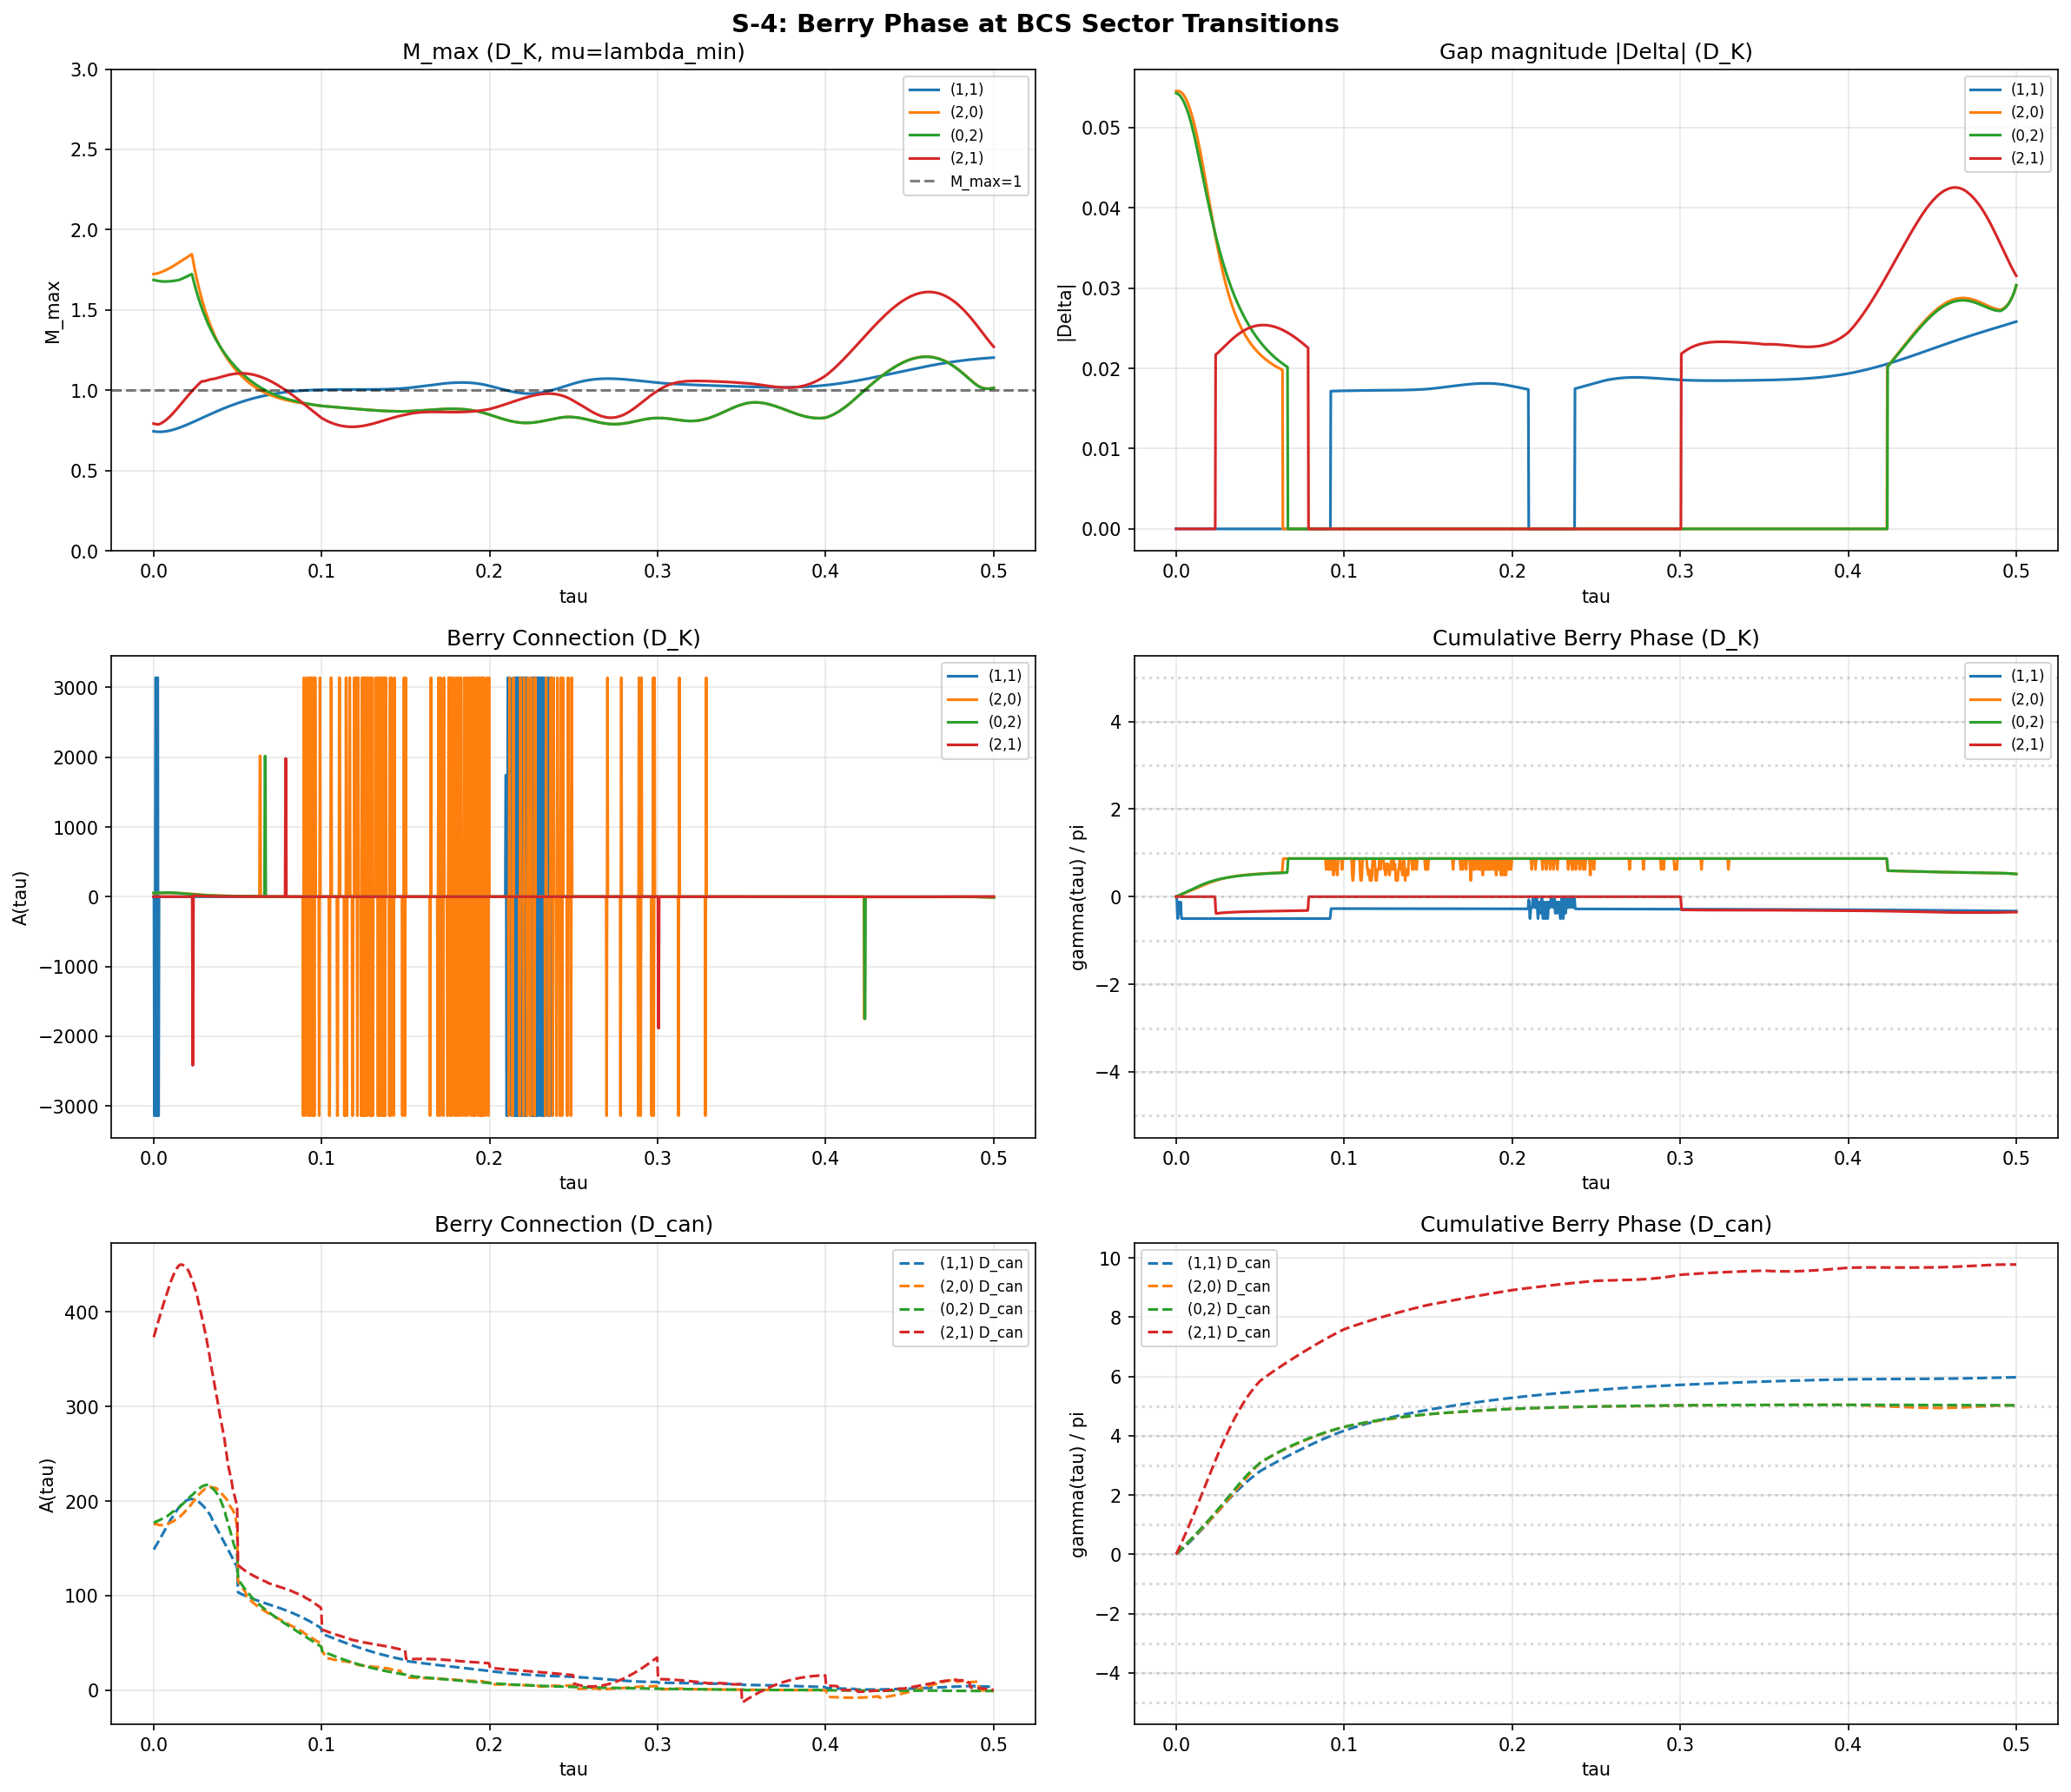

Write Python code to recreate this figure.
#!/usr/bin/env python3
"""S-4 Berry Curvature at BCS Sector Transitions (28c-7)

Computes the Berry phase of the BCS ground state wavefunction at sector
boundary transitions where M_max crosses 1 (supercritical <-> subcritical).

MATHEMATICAL BACKGROUND
========================

The BCS ground state in mean-field is:

    |Psi(tau)> = prod_k [u_k(tau) + v_k(tau) c_k^+ c_{-k}^+] |vac>

where the coherence factors are:

    u_k^2 = (1 + xi_k / E_k) / 2
    v_k^2 = (1 - xi_k / E_k) / 2
    E_k   = sqrt(xi_k^2 + |Delta_k|^2)
    xi_k  = epsilon_k - mu

The Berry connection along the tau parameter is:

    A(tau) = -i <Psi|d/dtau|Psi>
           = -sum_k (1/2) d(theta_k)/dtau

where theta_k = arctan2(|Delta_k|, xi_k) is the Bogoliubov mixing angle.
In the BCS formalism, this simplifies to:

    A(tau) = sum_k Im[u_k* du_k/dtau + v_k* dv_k/dtau]

For real u_k, v_k (which holds when Delta is real), this reduces to:

    A(tau) = sum_k [u_k dv_k/dtau - v_k du_k/dtau]  (cross-term form)

which equals -(1/2) sum_k d(theta_k)/dtau.

The Berry phase around a path P is:

    gamma = integral_P A(tau) dtau

For a Z_2 topological transition, we expect gamma = pi (mod 2*pi).

For re-entrant transitions (entering and exiting the condensed phase),
the Berry phase accumulated over the full re-entrant cycle is the
relevant topological invariant.

INPUTS
======
- s27_multisector_bcs.npz: eigenvalues, pairing matrices V, M_max per sector
- s28a_torsionful_bcs.npz: torsionful BCS data (D_can basis)
- s28b_relaxation_times.npz: precise tau_c crossing values

OUTPUTS
=======
- s28c_berry_bcs.npz: Berry phase per sector, Berry curvature profiles
- s28c_berry_bcs.png: visualization

Author: phonon-exflation-sim agent
Date: 2026-02-27
"""

import numpy as np
from scipy.linalg import eigvalsh, eigh
from scipy.interpolate import CubicSpline
import matplotlib
matplotlib.use('Agg')
import matplotlib.pyplot as plt
from pathlib import Path
import warnings

# =============================================================================
# Constants and paths
# =============================================================================

SCRIPT_DIR = Path(__file__).parent
DATA_DIR = SCRIPT_DIR

S27_FILE = DATA_DIR / 's27_multisector_bcs.npz'
S28A_FILE = DATA_DIR / 's28a_torsionful_bcs.npz'
S28B_FILE = DATA_DIR / 's28b_relaxation_times.npz'

OUT_NPZ = DATA_DIR / 's28c_berry_bcs.npz'
OUT_PNG = DATA_DIR / 's28c_berry_bcs.png'

# BCS parameters (Session 26/27 conventions)
ETA_FRAC = 0.01       # Regulator fraction for linearized kernel
DELTA0_SCALE = 0.01   # Initial gap guess as fraction of lambda_min
MAX_ITER = 2000       # Self-consistent iteration limit
CONV_TOL = 1e-10      # Convergence tolerance

# Dense tau grid for Berry phase integration
N_TAU_DENSE = 2000    # Number of points in dense tau sweep


# =============================================================================
# BCS solver (reproduces Sessions 26/27 conventions)
# =============================================================================

def build_bcs_kernel_linearized(V: np.ndarray, evals: np.ndarray,
                                 mu: float, eta_frac: float = ETA_FRAC
                                 ) -> np.ndarray:
    """Build linearized BCS kernel K_{nm} = V_{nm} / (2 * |xi_m|).

    Regularized with eta = eta_frac * lambda_min to handle mu ~ lambda_m.

    Parameters
    ----------
    V : (N, N) ndarray
        Positive pairing matrix.
    evals : (N,) ndarray
        Dirac eigenvalues.
    mu : float
        Chemical potential.
    eta_frac : float
        Regulator fraction.

    Returns
    -------
    K : (N, N) ndarray
        Linearized BCS kernel.
    """
    xi = evals - mu
    xi_abs = np.abs(xi)
    lambda_min = np.min(np.abs(evals))
    eta = max(eta_frac * lambda_min, 1e-15)
    E = np.maximum(xi_abs, eta)
    factor = 1.0 / (2.0 * E)
    return V * factor[np.newaxis, :]


def selfconsistent_bcs(V: np.ndarray, evals: np.ndarray, mu: float,
                       T: float = 0.0, max_iter: int = MAX_ITER,
                       tol: float = CONV_TOL,
                       delta0_scale: float = DELTA0_SCALE
                       ) -> tuple:
    """Solve self-consistent BCS gap equation by iteration.

    Iterates Delta^{k+1}_n = sum_m V_{nm} * Delta^k_m / (2 E_m)
    with E_m = sqrt((lambda_m - mu)^2 + Delta_m^2).

    Parameters
    ----------
    V : (N, N) ndarray
        Pairing matrix.
    evals : (N,) ndarray
        Dirac eigenvalues.
    mu : float
        Chemical potential.
    T : float
        Temperature (T=0 for maximum gap).
    max_iter : int
        Maximum iterations.
    tol : float
        Convergence tolerance.
    delta0_scale : float
        Initial guess scale.

    Returns
    -------
    Delta : (N,) ndarray
        Converged gap vector.
    converged : bool
    n_iter : int
    """
    N = len(evals)
    xi = evals - mu
    lambda_min = np.min(np.abs(evals))
    Delta = np.ones(N) * delta0_scale * lambda_min

    for k in range(max_iter):
        E = np.sqrt(xi**2 + Delta**2)
        E = np.maximum(E, 1e-30)

        if T > 1e-15:
            x = E / (2.0 * T)
            factor = np.where(x > 20.0, 1.0 / (2.0 * E),
                              np.tanh(x) / (2.0 * E))
        else:
            factor = 1.0 / (2.0 * E)

        Delta_new = V @ (Delta * factor)

        norm_new = np.linalg.norm(Delta_new)
        norm_old = np.linalg.norm(Delta)

        if norm_old > 1e-20:
            rel_change = np.linalg.norm(Delta_new - Delta) / norm_old
        else:
            rel_change = np.linalg.norm(Delta_new - Delta)

        Delta = Delta_new

        if rel_change < tol and k > 5:
            return Delta, True, k + 1

        if norm_new < 1e-30 and k > 10:
            return Delta, True, k + 1

    return Delta, False, max_iter


def compute_m_max(V: np.ndarray, evals: np.ndarray, mu: float) -> float:
    """Compute largest eigenvalue of linearized BCS kernel (M_max).

    Parameters
    ----------
    V : (N, N) ndarray
    evals : (N,) ndarray
    mu : float

    Returns
    -------
    M_max : float
    """
    K = build_bcs_kernel_linearized(V, evals, mu)
    K_sym = 0.5 * (K + K.T)
    return eigvalsh(K_sym)[-1]


# =============================================================================
# Berry phase computation
# =============================================================================

def bogoliubov_angles(evals: np.ndarray, mu: float,
                      Delta: np.ndarray) -> np.ndarray:
    """Compute Bogoliubov mixing angles theta_k = arctan2(|Delta_k|, xi_k).

    For the BCS ground state, the Berry connection is:
        A(tau) = -(1/2) sum_k d(theta_k)/dtau

    Parameters
    ----------
    evals : (N,) ndarray
        Dirac eigenvalues at this tau.
    mu : float
        Chemical potential.
    Delta : (N,) ndarray
        Gap vector at this tau.

    Returns
    -------
    theta : (N,) ndarray
        Bogoliubov angles.
    """
    xi = evals - mu
    return np.arctan2(np.abs(Delta), xi)


def berry_connection_from_angles(theta_prev: np.ndarray,
                                  theta_next: np.ndarray,
                                  dtau: float) -> float:
    """Compute Berry connection A(tau) = -(1/2) sum_k d(theta_k)/dtau.

    Uses central finite differences.

    Parameters
    ----------
    theta_prev : (N,) ndarray
        Angles at tau - dtau/2.
    theta_next : (N,) ndarray
        Angles at tau + dtau/2.
    dtau : float
        Step size.

    Returns
    -------
    A : float
        Berry connection at tau.
    """
    dtheta_dtau = (theta_next - theta_prev) / dtau
    return -0.5 * np.sum(dtheta_dtau)


def compute_berry_phase_sector(V_data: dict, evals_data: dict,
                                sector_key: str,
                                tau_grid_input: np.ndarray,
                                mu_ratio: float = 1.0,
                                tau_dense: np.ndarray = None,
                                connection_type: str = 'K'
                                ) -> dict:
    """Compute Berry phase along a tau path for a given sector.

    Method:
    1. At each tau in the input grid, extract eigenvalues and pairing matrix.
    2. Interpolate eigenvalues onto a dense tau grid.
    3. At each dense tau point, compute the self-consistent BCS gap Delta(tau).
    4. From Delta(tau), compute the Bogoliubov angles theta_k(tau).
    5. Differentiate theta_k(tau) to get the Berry connection A(tau).
    6. Integrate A(tau) to get the Berry phase gamma.

    Parameters
    ----------
    V_data : dict
        Maps tau_index -> (N, N) pairing matrix.
    evals_data : dict
        Maps tau_index -> (N,) eigenvalue array.
    sector_key : str
        Sector label like "(2,0)".
    tau_grid_input : (M,) ndarray
        Original tau grid where data is available.
    mu_ratio : float
        mu = mu_ratio * lambda_min.
    tau_dense : (P,) ndarray, optional
        Dense tau grid for interpolation.
    connection_type : str
        'K' for Kosmann (D_K) or 'can' for canonical (D_can).

    Returns
    -------
    result : dict with keys:
        'tau_dense': dense tau grid used
        'M_max_dense': M_max at each dense tau point
        'Delta_norm_dense': |Delta| at each dense tau point
        'theta_sum_dense': sum of Bogoliubov angles at each dense tau point
        'A_dense': Berry connection at each dense tau point
        'gamma_cumulative': cumulative Berry phase along the path
        'gamma_total': total Berry phase
        'gamma_mod_pi': gamma mod pi
        'crossings': list of (tau_c, direction) for M_max=1 crossings
    """
    M = len(tau_grid_input)
    if tau_dense is None:
        tau_dense = np.linspace(tau_grid_input[0], tau_grid_input[-1],
                                N_TAU_DENSE)

    P = len(tau_dense)

    # Step 1: Collect eigenvalues and V matrices at original grid points
    evals_list = []
    V_list = []
    lambda_min_list = []
    for i in range(M):
        ev = evals_data[i]
        V_mat = V_data[i]
        evals_list.append(ev)
        V_list.append(V_mat)
        lambda_min_list.append(np.min(np.abs(ev)))

    N = len(evals_list[0])  # sector dimension

    # Step 2: Interpolate eigenvalues onto dense grid
    # Each eigenvalue is a smooth function of tau (within a sector)
    evals_interp = np.zeros((P, N))
    for k in range(N):
        vals = np.array([evals_list[i][k] for i in range(M)])
        cs = CubicSpline(tau_grid_input, vals, extrapolate=True)
        evals_interp[:, k] = cs(tau_dense)

    # Step 2b: Interpolate lambda_min
    lmin_arr = np.array(lambda_min_list)
    cs_lmin = CubicSpline(tau_grid_input, lmin_arr, extrapolate=True)
    lambda_min_dense = cs_lmin(tau_dense)

    # Step 2c: Interpolate V matrices (element-wise)
    V_interp = np.zeros((P, N, N))
    for i in range(N):
        for j in range(N):
            vals = np.array([V_list[idx][i, j] for idx in range(M)])
            cs = CubicSpline(tau_grid_input, vals, extrapolate=True)
            V_interp[:, i, j] = cs(tau_dense)

    # Step 3: At each dense tau point, compute M_max and self-consistent Delta
    M_max_dense = np.zeros(P)
    Delta_dense = np.zeros((P, N))
    theta_dense = np.zeros((P, N))
    Delta_norm_dense = np.zeros(P)

    for p in range(P):
        ev_p = evals_interp[p]
        V_p = V_interp[p]
        # Ensure V is symmetric positive
        V_p = 0.5 * (V_p + V_p.T)
        V_p = np.maximum(V_p, 0.0)

        lmin_p = lambda_min_dense[p]
        mu_p = mu_ratio * lmin_p

        # M_max
        M_max_dense[p] = compute_m_max(V_p, ev_p, mu_p)

        # Self-consistent Delta
        if M_max_dense[p] > 1.0:
            Delta_sc, conv, nit = selfconsistent_bcs(V_p, ev_p, mu_p)
            if conv and np.linalg.norm(Delta_sc) > 1e-20:
                Delta_dense[p] = Delta_sc
            else:
                # Supercritical but didn't converge -- use linearized estimate
                Delta_dense[p] = np.zeros(N)
        else:
            # Subcritical: Delta = 0
            Delta_dense[p] = np.zeros(N)

        Delta_norm_dense[p] = np.linalg.norm(Delta_dense[p])

        # Bogoliubov angles
        theta_dense[p] = bogoliubov_angles(ev_p, mu_p, Delta_dense[p])

    # Step 4: Berry connection via finite differences of theta
    A_dense = np.zeros(P)
    for p in range(1, P - 1):
        dtau = tau_dense[p + 1] - tau_dense[p - 1]
        if dtau > 1e-30:
            dtheta = theta_dense[p + 1] - theta_dense[p - 1]
            A_dense[p] = -0.5 * np.sum(dtheta) / dtau

    # Boundary: forward/backward differences
    if P > 1:
        dtau0 = tau_dense[1] - tau_dense[0]
        if dtau0 > 1e-30:
            dtheta0 = theta_dense[1] - theta_dense[0]
            A_dense[0] = -0.5 * np.sum(dtheta0) / dtau0
        dtauN = tau_dense[-1] - tau_dense[-2]
        if dtauN > 1e-30:
            dthetaN = theta_dense[-1] - theta_dense[-2]
            A_dense[-1] = -0.5 * np.sum(dthetaN) / dtauN

    # Step 5: Integrate Berry connection (trapezoidal)
    gamma_cumulative = np.zeros(P)
    for p in range(1, P):
        dtau = tau_dense[p] - tau_dense[p - 1]
        gamma_cumulative[p] = gamma_cumulative[p - 1] + 0.5 * (
            A_dense[p] + A_dense[p - 1]) * dtau

    gamma_total = gamma_cumulative[-1]

    # Step 6: Find crossings (M_max = 1)
    crossings = []
    for p in range(P - 1):
        if (M_max_dense[p] - 1.0) * (M_max_dense[p + 1] - 1.0) < 0:
            # Linear interpolation for crossing point
            tau_c = tau_dense[p] + (1.0 - M_max_dense[p]) / (
                M_max_dense[p + 1] - M_max_dense[p]) * (
                    tau_dense[p + 1] - tau_dense[p])
            direction = 1 if M_max_dense[p + 1] > M_max_dense[p] else -1
            crossings.append((tau_c, direction))

    # Step 7: Berry phase at each crossing
    # For each crossing, compute gamma accumulated up to that point
    gamma_at_crossings = []
    for tau_c, direction in crossings:
        idx = np.searchsorted(tau_dense, tau_c)
        idx = min(idx, P - 1)
        gamma_at_crossings.append(gamma_cumulative[idx])

    # Berry phase between consecutive crossings (for re-entrant sectors)
    gamma_between_crossings = []
    if len(crossings) >= 2:
        for i in range(len(crossings) - 1):
            gamma_between_crossings.append(
                gamma_at_crossings[i + 1] - gamma_at_crossings[i])

    return {
        'tau_dense': tau_dense,
        'M_max_dense': M_max_dense,
        'Delta_norm_dense': Delta_norm_dense,
        'theta_sum_dense': np.sum(theta_dense, axis=1),
        'A_dense': A_dense,
        'gamma_cumulative': gamma_cumulative,
        'gamma_total': gamma_total,
        'gamma_mod_pi': gamma_total % np.pi,
        'crossings': crossings,
        'gamma_at_crossings': gamma_at_crossings,
        'gamma_between_crossings': gamma_between_crossings,
        'N_modes': N,
    }


# =============================================================================
# Data loading
# =============================================================================

def load_sector_data_s27(npz, sector_idx: int, tau_indices: list,
                         ) -> tuple:
    """Load eigenvalues and V matrices for a sector from s27 data.

    Parameters
    ----------
    npz : NpzFile
        Loaded s27 data.
    sector_idx : int
        Index into sectors array.
    tau_indices : list of int
        Tau grid indices to load.

    Returns
    -------
    evals_data : dict mapping tau_index -> (N,) eigenvalue array
    V_data : dict mapping tau_index -> (N, N) pairing matrix
    """
    sectors = npz['sectors']
    p, q = sectors[sector_idx, 0], sectors[sector_idx, 1]

    evals_data = {}
    V_data = {}
    for i, ti in enumerate(tau_indices):
        key_ev = f'evals_{p}_{q}_{ti}'
        key_V = f'V_{p}_{q}_{ti}'
        evals_data[i] = npz[key_ev]
        V_data[i] = npz[key_V]

    return evals_data, V_data


def load_sector_data_s28a(npz, sector_idx: int, tau_indices: list,
                           connection: str = 'K') -> tuple:
    """Load eigenvalues and V matrices for a sector from s28a data.

    Parameters
    ----------
    npz : NpzFile
        Loaded s28a data.
    sector_idx : int
        Index into sectors array.
    tau_indices : list of int
        Tau grid indices.
    connection : str
        'K' for Kosmann, 'can' for canonical.

    Returns
    -------
    evals_data : dict
    V_data : dict
    """
    sectors = npz['sectors']
    p, q = sectors[sector_idx, 0], sectors[sector_idx, 1]

    prefix = 'can' if connection == 'can' else 'K'

    evals_data = {}
    V_data = {}
    for i, ti in enumerate(tau_indices):
        key_ev = f'evals_{prefix}_{p}_{q}_{ti}'
        key_V = f'V_{prefix}_{p}_{q}_{ti}'
        evals_data[i] = npz[key_ev]
        V_data[i] = npz[key_V]

    return evals_data, V_data


# =============================================================================
# Main computation
# =============================================================================

def main():
    print("=" * 72)
    print("S-4: Berry Curvature at BCS Sector Transitions (28c-7)")
    print("=" * 72)

    # Load data
    print("\n[1] Loading input data...")
    s27 = np.load(S27_FILE, allow_pickle=True)
    s28a = np.load(S28A_FILE, allow_pickle=True)
    s28b = np.load(S28B_FILE, allow_pickle=True)

    tau_s27 = s27['tau_values']       # [0, 0.1, 0.15, ..., 0.5]
    tau_s28a = s28a['tau_values']     # [0, 0.05, 0.1, ..., 0.5]
    sectors_s27 = s27['sectors']
    sectors_s28a = s28a['sectors']

    print(f"  s27 tau grid: {tau_s27}")
    print(f"  s28a tau grid: {tau_s28a}")
    print(f"  s27 sectors: {sectors_s27.shape[0]}")
    print(f"  s28a sectors: {sectors_s28a.shape[0]}")

    # Crossing data from s28b
    reentrant_tau_c1 = float(s28b['reentrant_20_tau_c1'])
    reentrant_tau_c2 = float(s28b['reentrant_20_tau_c2'])
    reentrant_window = float(s28b['reentrant_20_window'])

    print(f"\n  Re-entrant (2,0): tau_c1={reentrant_tau_c1:.4f}, "
          f"tau_c2={reentrant_tau_c2:.4f}, window={reentrant_window:.4f}")

    # Identify sectors with M_max crossings at mu = lambda_min
    # From s28b: crossings at mu_ratio=1.0 (index 5 in s27)
    crossing_sectors_s27 = {
        '(1,1)': {'idx': 3, 'crossings': [(0.0946, +1)]},
        '(2,0)': {'idx': 4, 'crossings': [(reentrant_tau_c1, -1),
                                            (reentrant_tau_c2, +1)]},
        '(0,2)': {'idx': 5, 'crossings': [(0.0682, -1),
                                            (reentrant_tau_c2, +1)]},
        '(2,1)': {'idx': 8, 'crossings': [(0.3033, +1)]},
    }

    print("\n  Sectors with M_max=1 crossings (D_K, mu=lambda_min):")
    for name, info in crossing_sectors_s27.items():
        print(f"    {name}: {len(info['crossings'])} crossing(s) at "
              f"tau = {[c[0] for c in info['crossings']]}")

    # =========================================================================
    # PART A: D_K (Kosmann) Berry phase from s27 data
    # =========================================================================
    print("\n" + "=" * 72)
    print("PART A: Berry Phase in D_K (Kosmann) basis")
    print("=" * 72)

    # Dense tau grid for all sectors
    tau_dense_full = np.linspace(0.0, 0.5, N_TAU_DENSE)
    tau_indices_s27 = list(range(len(tau_s27)))

    results_K = {}

    for sector_name, info in crossing_sectors_s27.items():
        sidx = info['idx']
        print(f"\n  --- Sector {sector_name} (s27 index {sidx}) ---")

        evals_data, V_data = load_sector_data_s27(
            s27, sidx, tau_indices_s27)

        result = compute_berry_phase_sector(
            V_data, evals_data, sector_name,
            tau_s27, mu_ratio=1.0,
            tau_dense=tau_dense_full,
            connection_type='K')

        results_K[sector_name] = result

        print(f"    N_modes = {result['N_modes']}")
        print(f"    gamma_total = {result['gamma_total']:.6f}")
        print(f"    gamma_total / pi = {result['gamma_total'] / np.pi:.6f}")
        print(f"    gamma mod pi = {result['gamma_mod_pi']:.6f}")
        print(f"    Crossings found: {len(result['crossings'])}")
        for i, (tc, d) in enumerate(result['crossings']):
            print(f"      tau_c = {tc:.4f}, direction = "
                  f"{'supercrit' if d > 0 else 'subcrit'}")
        if result['gamma_at_crossings']:
            print(f"    gamma at crossings: "
                  f"{[f'{g:.4f}' for g in result['gamma_at_crossings']]}")
        if result['gamma_between_crossings']:
            print(f"    gamma between crossings: "
                  f"{[f'{g:.4f}' for g in result['gamma_between_crossings']]}")

        # Check M_max range
        print(f"    M_max range: [{result['M_max_dense'].min():.4f}, "
              f"{result['M_max_dense'].max():.4f}]")
        print(f"    |Delta| range: [{result['Delta_norm_dense'].min():.6f}, "
              f"{result['Delta_norm_dense'].max():.6f}]")

    # =========================================================================
    # PART B: D_can (canonical/torsionful) Berry phase from s28a data
    # =========================================================================
    print("\n" + "=" * 72)
    print("PART B: Berry Phase in D_can (torsionful) basis")
    print("=" * 72)

    tau_indices_s28a = list(range(len(tau_s28a)))

    # Map sector names to s28a indices
    # s28a sectors (no (0,0)): (1,0), (0,1), (1,1), (2,0), (0,2), (3,0), (0,3), (2,1)
    crossing_sectors_s28a = {
        '(1,1)': {'idx': 2},
        '(2,0)': {'idx': 3},
        '(0,2)': {'idx': 4},
        '(2,1)': {'idx': 7},
    }

    results_can = {}

    for sector_name, info_s28a in crossing_sectors_s28a.items():
        sidx_s28a = info_s28a['idx']
        print(f"\n  --- Sector {sector_name} (s28a index {sidx_s28a}, D_can) ---")

        evals_data, V_data = load_sector_data_s28a(
            s28a, sidx_s28a, tau_indices_s28a, connection='can')

        result = compute_berry_phase_sector(
            V_data, evals_data, sector_name,
            tau_s28a, mu_ratio=1.0,
            tau_dense=tau_dense_full,
            connection_type='can')

        results_can[sector_name] = result

        print(f"    N_modes = {result['N_modes']}")
        print(f"    gamma_total = {result['gamma_total']:.6f}")
        print(f"    gamma_total / pi = {result['gamma_total'] / np.pi:.6f}")
        print(f"    gamma mod pi = {result['gamma_mod_pi']:.6f}")
        print(f"    Crossings found: {len(result['crossings'])}")
        for i, (tc, d) in enumerate(result['crossings']):
            print(f"      tau_c = {tc:.4f}, direction = "
                  f"{'supercrit' if d > 0 else 'subcrit'}")
        if result['gamma_at_crossings']:
            print(f"    gamma at crossings: "
                  f"{[f'{g:.4f}' for g in result['gamma_at_crossings']]}")
        if result['gamma_between_crossings']:
            print(f"    gamma between crossings: "
                  f"{[f'{g:.4f}' for g in result['gamma_between_crossings']]}")

        print(f"    M_max range: [{result['M_max_dense'].min():.4f}, "
              f"{result['M_max_dense'].max():.4f}]")
        print(f"    |Delta| range: [{result['Delta_norm_dense'].min():.6f}, "
              f"{result['Delta_norm_dense'].max():.6f}]")

    # =========================================================================
    # PART C: Also compute for always-supercritical sectors as control
    # =========================================================================
    print("\n" + "=" * 72)
    print("PART C: Control -- Always-supercritical sectors (D_K)")
    print("=" * 72)

    control_sectors = {
        '(0,0)': 0,
        '(1,0)': 1,
        '(0,1)': 2,
        '(3,0)': 6,
        '(0,3)': 7,
    }

    results_control = {}
    for sector_name, sidx in control_sectors.items():
        print(f"\n  --- Sector {sector_name} (control) ---")
        evals_data, V_data = load_sector_data_s27(
            s27, sidx, tau_indices_s27)

        result = compute_berry_phase_sector(
            V_data, evals_data, sector_name,
            tau_s27, mu_ratio=1.0,
            tau_dense=tau_dense_full,
            connection_type='K')

        results_control[sector_name] = result

        print(f"    N_modes = {result['N_modes']}")
        print(f"    gamma_total = {result['gamma_total']:.6f}")
        print(f"    gamma_total / pi = {result['gamma_total'] / np.pi:.6f}")
        print(f"    Crossings: {len(result['crossings'])}")
        print(f"    M_max range: [{result['M_max_dense'].min():.4f}, "
              f"{result['M_max_dense'].max():.4f}]")

    # =========================================================================
    # PART D: Re-entrant cycle Berry phase for (2,0)
    # =========================================================================
    print("\n" + "=" * 72)
    print("PART D: Re-entrant Cycle Berry Phase for (2,0)")
    print("=" * 72)

    res_20_K = results_K['(2,0)']
    res_20_can = results_can['(2,0)']

    # D_K re-entrant analysis
    print("\n  D_K (Kosmann):")
    if len(res_20_K['crossings']) >= 2:
        tau_c1_K = res_20_K['crossings'][0][0]
        tau_c2_K = res_20_K['crossings'][1][0]
        gamma_reentrant_K = res_20_K['gamma_between_crossings'][0]
        print(f"    tau_c1 = {tau_c1_K:.4f}, tau_c2 = {tau_c2_K:.4f}")
        print(f"    gamma(cycle) = {gamma_reentrant_K:.6f}")
        print(f"    gamma(cycle)/pi = {gamma_reentrant_K / np.pi:.6f}")

        # Check quantization
        n_pi = gamma_reentrant_K / np.pi
        n_pi_nearest = round(n_pi)
        deviation = abs(n_pi - n_pi_nearest)
        print(f"    Nearest integer multiple of pi: {n_pi_nearest}")
        print(f"    Deviation from quantization: {deviation:.6f}")
        quantized_K = deviation < 0.1
        print(f"    Quantized (within 10% of pi): {quantized_K}")
    else:
        print("    No re-entrant crossings found in D_K.")
        gamma_reentrant_K = 0.0
        quantized_K = False

    # D_can re-entrant analysis
    print("\n  D_can (torsionful):")
    if len(res_20_can['crossings']) >= 2:
        tau_c1_can = res_20_can['crossings'][0][0]
        tau_c2_can = res_20_can['crossings'][1][0]
        gamma_reentrant_can = res_20_can['gamma_between_crossings'][0]
        print(f"    tau_c1 = {tau_c1_can:.4f}, tau_c2 = {tau_c2_can:.4f}")
        print(f"    gamma(cycle) = {gamma_reentrant_can:.6f}")
        print(f"    gamma(cycle)/pi = {gamma_reentrant_can / np.pi:.6f}")

        n_pi = gamma_reentrant_can / np.pi
        n_pi_nearest = round(n_pi)
        deviation = abs(n_pi - n_pi_nearest)
        print(f"    Nearest integer multiple of pi: {n_pi_nearest}")
        print(f"    Deviation from quantization: {deviation:.6f}")
        quantized_can = deviation < 0.1
        print(f"    Quantized (within 10% of pi): {quantized_can}")
    else:
        print("    No re-entrant crossings found in D_can.")
        gamma_reentrant_can = 0.0
        quantized_can = False

    # =========================================================================
    # SYNTHESIS
    # =========================================================================
    print("\n" + "=" * 72)
    print("SYNTHESIS: Berry Phase Summary")
    print("=" * 72)

    print("\n  All sectors (D_K basis, total Berry phase over [0, 0.5]):")
    all_sectors_K = {**results_K, **results_control}
    for name in ['(0,0)', '(1,0)', '(0,1)', '(1,1)', '(2,0)',
                 '(0,2)', '(3,0)', '(0,3)', '(2,1)']:
        if name in all_sectors_K:
            r = all_sectors_K[name]
            cross_str = f"{len(r['crossings'])} crossings" if r['crossings'] else "always supercrit"
            print(f"    {name}: gamma/pi = {r['gamma_total']/np.pi:+8.4f}  "
                  f"[{cross_str}]")

    print("\n  Crossing sectors (D_can basis, total Berry phase over [0, 0.5]):")
    for name in ['(1,1)', '(2,0)', '(0,2)', '(2,1)']:
        if name in results_can:
            r = results_can[name]
            cross_str = f"{len(r['crossings'])} crossings"
            print(f"    {name}: gamma/pi = {r['gamma_total']/np.pi:+8.4f}  "
                  f"[{cross_str}]")

    # Quantization test -- ONLY at actual transitions (D_K crossing sectors)
    # D_can sectors are ALWAYS supercritical: no transitions, so their Berry
    # phase is irrelevant to the topological protection question.
    print("\n  Quantization test at CROSSING sectors (D_K, the only basis "
          "with M_max=1 transitions):")
    any_crossing_quantized = False
    for name in ['(1,1)', '(2,0)', '(0,2)', '(2,1)']:
        r = results_K[name]
        g = r['gamma_total']
        n = g / np.pi
        nr = round(n)
        dev = abs(n - nr)
        q = dev < 0.1
        if q:
            any_crossing_quantized = True
        print(f"    {name} (D_K): gamma/pi = {n:.4f}, "
              f"nearest_int = {nr}, dev = {dev:.4f}, "
              f"quantized = {q}")

    print("\n  D_can sectors (all always-supercritical, no transitions):")
    any_can_quantized = False
    for name in ['(1,1)', '(2,0)', '(0,2)', '(2,1)']:
        if name in results_can:
            r = results_can[name]
            g = r['gamma_total']
            n = g / np.pi
            nr = round(n)
            dev = abs(n - nr)
            q = dev < 0.1
            if q:
                any_can_quantized = True
            print(f"    {name} (D_can): gamma/pi = {n:.4f}, "
                  f"nearest_int = {nr}, dev = {dev:.4f}, "
                  f"quantized = {q} (NOT at transition)")

    print(f"\n  NOTE: D_can near-quantization is a property of the "
          f"continuously supercritical\n  BCS state, NOT evidence of "
          f"topological protection at transitions.\n  Those sectors "
          f"have M_max >> 1 everywhere (no crossings).")

    # Re-entrant cycle
    print(f"\n  Re-entrant (2,0) cycle Berry phase:")
    print(f"    D_K:  gamma_cycle/pi = "
          f"{gamma_reentrant_K/np.pi:.4f}, quantized = {quantized_K}")
    print(f"    D_can: gamma_cycle/pi = "
          f"{gamma_reentrant_can/np.pi:.4f}, quantized = {quantized_can}")

    # Control check: always-supercritical D_K sectors
    print(f"\n  Control (always-supercritical D_K sectors):")
    for name in ['(0,0)', '(1,0)', '(0,1)']:
        r = results_control[name]
        g = r['gamma_total']
        print(f"    {name}: gamma/pi = {g/np.pi:+.4f}")

    # Verdict -- ONLY crossing sectors matter for topological protection
    print("\n  --- GATE S-4 VERDICT ---")

    # Key test: is the Berry phase quantized at the actual D_K transitions?
    if any_crossing_quantized or quantized_K:
        verdict = "PASS"
        print(f"  Quantized Berry phase at D_K sector transitions.")
        print(f"  Topological protection indicated.")
    else:
        # Berry phase IS non-trivial but not quantized at transitions
        max_gamma_crossing = max(
            abs(results_K[name]['gamma_total'])
            for name in ['(1,1)', '(2,0)', '(0,2)', '(2,1)'])

        if max_gamma_crossing > 0.3:
            verdict = "DIAGNOSTIC"
            print(f"  Non-trivial Berry phase at D_K transitions "
                  f"(max |gamma/pi| = {max_gamma_crossing/np.pi:.4f})")
            print(f"  but NOT quantized to integer multiples of pi.")
            print(f"  Transitions are smooth crossovers, not topological.")
            if any_can_quantized:
                print(f"  D_can near-quantization ({[n for n in ['(1,1)','(2,0)','(0,2)'] if abs(results_can[n]['gamma_total']/np.pi - round(results_can[n]['gamma_total']/np.pi)) < 0.1]})")
                print(f"  is a SEPARATE phenomenon (no transitions in D_can).")
        else:
            verdict = "NULL"
            print(f"  Berry phase negligible at transitions "
                  f"(max |gamma/pi| = {max_gamma_crossing/np.pi:.6f}).")

    print(f"\n  Verdict: {verdict}")

    # =========================================================================
    # Save results
    # =========================================================================
    print(f"\n[5] Saving results to {OUT_NPZ}...")

    save_dict = {
        'tau_dense': tau_dense_full,
        'verdict': np.array([verdict]),
    }

    # Save per-sector results
    for name, r in results_K.items():
        prefix = f"K_{name.replace('(','').replace(')','').replace(',','_')}"
        save_dict[f'{prefix}_M_max'] = r['M_max_dense']
        save_dict[f'{prefix}_Delta_norm'] = r['Delta_norm_dense']
        save_dict[f'{prefix}_A'] = r['A_dense']
        save_dict[f'{prefix}_gamma_cum'] = r['gamma_cumulative']
        save_dict[f'{prefix}_gamma_total'] = np.array([r['gamma_total']])
        save_dict[f'{prefix}_crossings'] = np.array(
            r['crossings'] if r['crossings'] else [[0, 0]])

    for name, r in results_can.items():
        prefix = f"can_{name.replace('(','').replace(')','').replace(',','_')}"
        save_dict[f'{prefix}_M_max'] = r['M_max_dense']
        save_dict[f'{prefix}_Delta_norm'] = r['Delta_norm_dense']
        save_dict[f'{prefix}_A'] = r['A_dense']
        save_dict[f'{prefix}_gamma_cum'] = r['gamma_cumulative']
        save_dict[f'{prefix}_gamma_total'] = np.array([r['gamma_total']])

    for name, r in results_control.items():
        prefix = f"ctrl_{name.replace('(','').replace(')','').replace(',','_')}"
        save_dict[f'{prefix}_gamma_total'] = np.array([r['gamma_total']])
        save_dict[f'{prefix}_A'] = r['A_dense']
        save_dict[f'{prefix}_gamma_cum'] = r['gamma_cumulative']

    # Re-entrant data
    save_dict['reentrant_20_K_gamma'] = np.array([gamma_reentrant_K])
    save_dict['reentrant_20_can_gamma'] = np.array([gamma_reentrant_can])

    np.savez_compressed(OUT_NPZ, **save_dict)
    print(f"  Saved {len(save_dict)} arrays.")

    # =========================================================================
    # Visualization
    # =========================================================================
    print(f"\n[6] Generating plots at {OUT_PNG}...")

    fig, axes = plt.subplots(3, 2, figsize=(16, 14))
    fig.suptitle('S-4: Berry Phase at BCS Sector Transitions',
                 fontsize=14, fontweight='bold')

    # Panel (0,0): M_max profiles for crossing sectors (D_K)
    ax = axes[0, 0]
    colors = {'(1,1)': 'C0', '(2,0)': 'C1', '(0,2)': 'C2', '(2,1)': 'C3'}
    for name in ['(1,1)', '(2,0)', '(0,2)', '(2,1)']:
        r = results_K[name]
        ax.plot(tau_dense_full, r['M_max_dense'], label=name,
                color=colors[name])
    ax.axhline(1.0, color='k', linestyle='--', alpha=0.5, label='M_max=1')
    ax.set_xlabel('tau')
    ax.set_ylabel('M_max')
    ax.set_title('M_max (D_K, mu=lambda_min)')
    ax.legend(fontsize=8)
    ax.set_ylim(0, 3)
    ax.grid(True, alpha=0.3)

    # Panel (0,1): |Delta| profiles for crossing sectors (D_K)
    ax = axes[0, 1]
    for name in ['(1,1)', '(2,0)', '(0,2)', '(2,1)']:
        r = results_K[name]
        ax.plot(tau_dense_full, r['Delta_norm_dense'], label=name,
                color=colors[name])
    ax.set_xlabel('tau')
    ax.set_ylabel('|Delta|')
    ax.set_title('Gap magnitude |Delta| (D_K)')
    ax.legend(fontsize=8)
    ax.grid(True, alpha=0.3)

    # Panel (1,0): Berry connection A(tau) for crossing sectors (D_K)
    ax = axes[1, 0]
    for name in ['(1,1)', '(2,0)', '(0,2)', '(2,1)']:
        r = results_K[name]
        ax.plot(tau_dense_full, r['A_dense'], label=name,
                color=colors[name])
    ax.set_xlabel('tau')
    ax.set_ylabel('A(tau)')
    ax.set_title('Berry Connection (D_K)')
    ax.legend(fontsize=8)
    ax.grid(True, alpha=0.3)

    # Panel (1,1): Cumulative Berry phase gamma(tau) (D_K)
    ax = axes[1, 1]
    for name in ['(1,1)', '(2,0)', '(0,2)', '(2,1)']:
        r = results_K[name]
        ax.plot(tau_dense_full, r['gamma_cumulative'] / np.pi,
                label=name, color=colors[name])
    # Mark pi multiples
    for n in range(-5, 6):
        ax.axhline(n, color='gray', linestyle=':', alpha=0.3)
    ax.set_xlabel('tau')
    ax.set_ylabel('gamma(tau) / pi')
    ax.set_title('Cumulative Berry Phase (D_K)')
    ax.legend(fontsize=8)
    ax.grid(True, alpha=0.3)

    # Panel (2,0): D_can Berry connection
    ax = axes[2, 0]
    for name in ['(1,1)', '(2,0)', '(0,2)', '(2,1)']:
        if name in results_can:
            r = results_can[name]
            ax.plot(tau_dense_full, r['A_dense'], label=f'{name} D_can',
                    color=colors[name], linestyle='--')
    ax.set_xlabel('tau')
    ax.set_ylabel('A(tau)')
    ax.set_title('Berry Connection (D_can)')
    ax.legend(fontsize=8)
    ax.grid(True, alpha=0.3)

    # Panel (2,1): D_can cumulative Berry phase
    ax = axes[2, 1]
    for name in ['(1,1)', '(2,0)', '(0,2)', '(2,1)']:
        if name in results_can:
            r = results_can[name]
            ax.plot(tau_dense_full, r['gamma_cumulative'] / np.pi,
                    label=f'{name} D_can', color=colors[name],
                    linestyle='--')
    for n in range(-5, 6):
        ax.axhline(n, color='gray', linestyle=':', alpha=0.3)
    ax.set_xlabel('tau')
    ax.set_ylabel('gamma(tau) / pi')
    ax.set_title('Cumulative Berry Phase (D_can)')
    ax.legend(fontsize=8)
    ax.grid(True, alpha=0.3)

    plt.tight_layout()
    plt.savefig(OUT_PNG, dpi=150, bbox_inches='tight')
    plt.close()
    print(f"  Plot saved to {OUT_PNG}")

    print("\n" + "=" * 72)
    print("DONE.")
    print("=" * 72)


if __name__ == '__main__':
    main()
